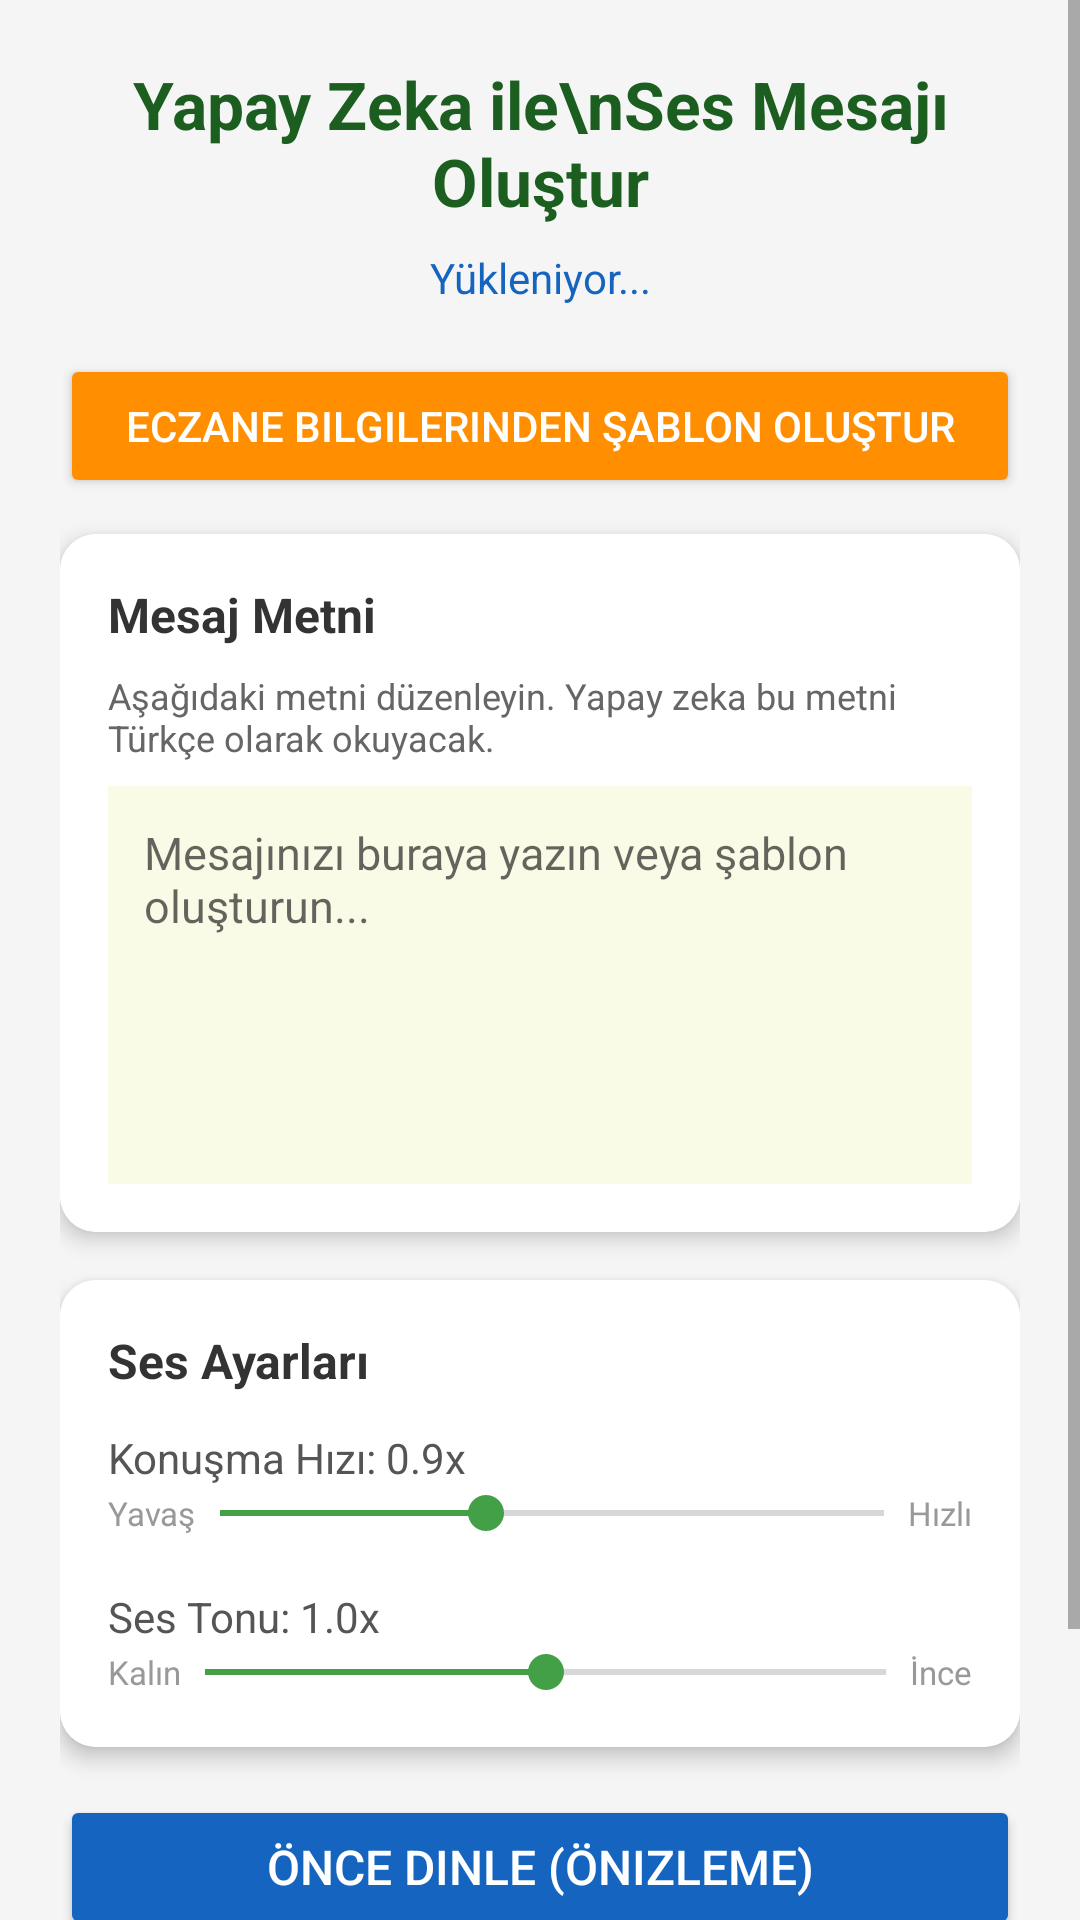

Layout XML and referenced resources for this Android screen:
<!-- AndroidManifest.xml: application theme Theme.NobetciEczane -->
<!-- res/layout/activity_tts_message.xml -->
<?xml version="1.0" encoding="utf-8"?>
<ScrollView xmlns:android="http://schemas.android.com/apk/res/android"
    xmlns:app="http://schemas.android.com/apk/res-auto"
    android:layout_width="match_parent"
    android:layout_height="match_parent"
    android:background="#F5F5F5">

    <LinearLayout
        android:layout_width="match_parent"
        android:layout_height="wrap_content"
        android:orientation="vertical"
        android:padding="20dp">

        
        <TextView
            android:layout_width="match_parent"
            android:layout_height="wrap_content"
            android:text="Yapay Zeka ile\nSes Mesajı Oluştur"
            android:textSize="22sp"
            android:textStyle="bold"
            android:textColor="#1B5E20"
            android:gravity="center"
            android:paddingBottom="8dp" />

        
        <TextView
            android:id="@+id/tvStatus"
            android:layout_width="match_parent"
            android:layout_height="wrap_content"
            android:text="Yükleniyor..."
            android:textSize="14sp"
            android:textColor="#1565C0"
            android:gravity="center"
            android:paddingBottom="16dp" />

        
        <Button
            android:id="@+id/btnSablonOlustur"
            android:layout_width="match_parent"
            android:layout_height="wrap_content"
            android:text="Eczane Bilgilerinden Şablon Oluştur"
            android:backgroundTint="#FF8F00"
            android:textColor="#FFFFFF"
            android:textSize="14sp"
            android:layout_marginBottom="12dp" />

        
        <androidx.cardview.widget.CardView
            android:layout_width="match_parent"
            android:layout_height="wrap_content"
            app:cardCornerRadius="12dp"
            app:cardElevation="4dp"
            android:layout_marginBottom="16dp">

            <LinearLayout
                android:layout_width="match_parent"
                android:layout_height="wrap_content"
                android:orientation="vertical"
                android:padding="16dp"
                android:background="#FFFFFF">

                <TextView
                    android:layout_width="match_parent"
                    android:layout_height="wrap_content"
                    android:text="Mesaj Metni"
                    android:textSize="16sp"
                    android:textStyle="bold"
                    android:textColor="#333333"
                    android:paddingBottom="8dp" />

                <TextView
                    android:layout_width="match_parent"
                    android:layout_height="wrap_content"
                    android:text="Aşağıdaki metni düzenleyin. Yapay zeka bu metni Türkçe olarak okuyacak."
                    android:textSize="12sp"
                    android:textColor="#666666"
                    android:paddingBottom="8dp" />

                <EditText
                    android:id="@+id/etMesajMetni"
                    android:layout_width="match_parent"
                    android:layout_height="wrap_content"
                    android:minLines="6"
                    android:maxLines="12"
                    android:gravity="top|start"
                    android:inputType="textMultiLine|textCapSentences"
                    android:hint="Mesajınızı buraya yazın veya şablon oluşturun..."
                    android:padding="12dp"
                    android:background="#F9FBE7"
                    android:textSize="15sp"
                    android:textColor="#333333" />

            </LinearLayout>
        </androidx.cardview.widget.CardView>

        
        <androidx.cardview.widget.CardView
            android:layout_width="match_parent"
            android:layout_height="wrap_content"
            app:cardCornerRadius="12dp"
            app:cardElevation="4dp"
            android:layout_marginBottom="16dp">

            <LinearLayout
                android:layout_width="match_parent"
                android:layout_height="wrap_content"
                android:orientation="vertical"
                android:padding="16dp"
                android:background="#FFFFFF">

                <TextView
                    android:layout_width="match_parent"
                    android:layout_height="wrap_content"
                    android:text="Ses Ayarları"
                    android:textSize="16sp"
                    android:textStyle="bold"
                    android:textColor="#333333"
                    android:paddingBottom="12dp" />

                
                <TextView
                    android:id="@+id/tvHiz"
                    android:layout_width="match_parent"
                    android:layout_height="wrap_content"
                    android:text="Konuşma Hızı: 0.9x"
                    android:textSize="14sp"
                    android:textColor="#555555" />

                <LinearLayout
                    android:layout_width="match_parent"
                    android:layout_height="wrap_content"
                    android:orientation="horizontal"
                    android:gravity="center_vertical"
                    android:paddingBottom="16dp">

                    <TextView
                        android:layout_width="wrap_content"
                        android:layout_height="wrap_content"
                        android:text="Yavaş"
                        android:textSize="11sp"
                        android:textColor="#999999" />

                    <SeekBar
                        android:id="@+id/seekBarHiz"
                        android:layout_width="0dp"
                        android:layout_height="wrap_content"
                        android:layout_weight="1"
                        android:max="20"
                        android:progress="8"
                        android:paddingStart="8dp"
                        android:paddingEnd="8dp" />

                    <TextView
                        android:layout_width="wrap_content"
                        android:layout_height="wrap_content"
                        android:text="Hızlı"
                        android:textSize="11sp"
                        android:textColor="#999999" />
                </LinearLayout>

                
                <TextView
                    android:id="@+id/tvTon"
                    android:layout_width="match_parent"
                    android:layout_height="wrap_content"
                    android:text="Ses Tonu: 1.0x"
                    android:textSize="14sp"
                    android:textColor="#555555" />

                <LinearLayout
                    android:layout_width="match_parent"
                    android:layout_height="wrap_content"
                    android:orientation="horizontal"
                    android:gravity="center_vertical">

                    <TextView
                        android:layout_width="wrap_content"
                        android:layout_height="wrap_content"
                        android:text="Kalın"
                        android:textSize="11sp"
                        android:textColor="#999999" />

                    <SeekBar
                        android:id="@+id/seekBarTon"
                        android:layout_width="0dp"
                        android:layout_height="wrap_content"
                        android:layout_weight="1"
                        android:max="20"
                        android:progress="10"
                        android:paddingStart="8dp"
                        android:paddingEnd="8dp" />

                    <TextView
                        android:layout_width="wrap_content"
                        android:layout_height="wrap_content"
                        android:text="İnce"
                        android:textSize="11sp"
                        android:textColor="#999999" />
                </LinearLayout>

            </LinearLayout>
        </androidx.cardview.widget.CardView>

        
        <Button
            android:id="@+id/btnDinle"
            android:layout_width="match_parent"
            android:layout_height="wrap_content"
            android:text="Önce Dinle (Önizleme)"
            android:backgroundTint="#1565C0"
            android:textColor="#FFFFFF"
            android:textSize="16sp"
            android:layout_marginBottom="8dp" />

        <Button
            android:id="@+id/btnKaydet"
            android:layout_width="match_parent"
            android:layout_height="56dp"
            android:text="Bu Mesajı Kaydet ve Kullan"
            android:backgroundTint="#1B5E20"
            android:textColor="#FFFFFF"
            android:textSize="18sp"
            android:textStyle="bold"
            android:layout_marginBottom="24dp" />

    </LinearLayout>
</ScrollView>
<!-- resources referenced by this layout -->
<resources>
  <style name="Theme.NobetciEczane" parent="Theme.MaterialComponents.Light.NoActionBar">
          <item name="colorPrimary">#1B5E20</item>
          <item name="colorPrimaryVariant">#003300</item>
          <item name="colorOnPrimary">#FFFFFF</item>
          <item name="colorSecondary">#43A047</item>
          <item name="colorSecondaryVariant">#00701a</item>
          <item name="colorOnSecondary">#FFFFFF</item>
          <item name="android:statusBarColor">#003300</item>
      </style>
</resources>
